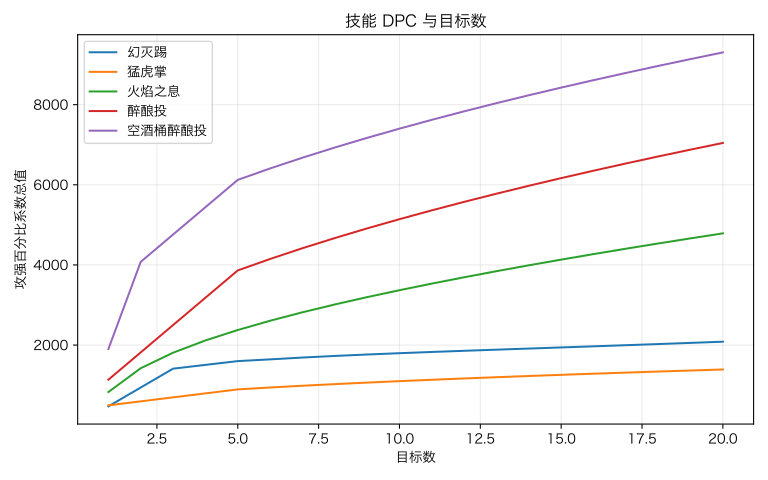

The file beside this chart, header and first rows:
x, x_approximate, x_unit, parameters_json, dependency_ids_json, precision, display_digits, aoe_table.blackout_kick_dpc, aoe_table.blackout_kick_dpc__approximate, aoe_table.blackout_kick_dpc__formatted, aoe_table.blackout_kick_dpc__error, aoe_table.blackout_kick_dpc__unit, aoe_table.tiger_palm_dpc, aoe_table.tiger_palm_dpc__approximate, aoe_table.tiger_palm_dpc__formatted, aoe_table.tiger_palm_dpc__error, aoe_table.tiger_palm_dpc__unit, aoe_table.breath_of_fire_dpc, aoe_table.breath_of_fire_dpc__approximat…, aoe_table.breath_of_fire_dpc__formatted, aoe_table.breath_of_fire_dpc__error, aoe_table.breath_of_fire_dpc__unit, aoe_table.keg_smash_dpc, aoe_table.keg_smash_dpc__approximate
1, 1, dimensionless, {"damage_table.blackout_combo": "False",…, ["aoe_table", "damage_table", "defense_t…, 30, 12, 660478591385613/1403808593750, 470.5, 470.49% AP, , dimensionless, 713772207603/1437500000, 496.5, 496.54% AP, , dimensionless, 414122539701/500000000, 828.2, 828.25% AP, , dimensionless, 326651173927/287500000, 1136
2, 2, dimensionless, {"damage_table.blackout_combo": "False",…, ["aoe_table", "damage_table", "defense_t…, 30, 12, 660478591385613/701904296875, 941, 940.98% AP, , dimensionless, 2141316622809/3593750000, 595.8, 595.84% AP, , dimensionless, 6237114*sqrt(2)/15625 + 214534891701/250…, 1423, 1,422.66% AP, , dimensionless, 522650402339/287500000, 1818
3, 3, dimensionless, {"damage_table.blackout_combo": "False",…, ["aoe_table", "damage_table", "defense_t…, 30, 12, 1981435774156839/1403808593750, 1411, 1,411.47% AP, , dimensionless, 4996405453221/7187500000, 695.2, 695.15% AP, , dimensionless, 444017027103/500000000 + 8316152*sqrt(3)…, 1810, 1,809.89% AP, , dimensionless, 718649630751/287500000, 2500
4, 4, dimensionless, {"damage_table.blackout_combo": "False",…, ["aoe_table", "damage_table", "defense_t…, 30, 12, 5283828731084904/3509521484375, 1506, 1,505.57% AP, , dimensionless, 713772207603/898437500, 794.5, 794.46% AP, , dimensionless, 264431803701/125000000, 2115, 2,115.45% AP, , dimensionless, 914648859163/287500000, 3181
5, 5, dimensionless, {"damage_table.blackout_combo": "False",…, ["aoe_table", "damage_table", "defense_t…, 30, 12, 11228136053555421/7019042968750, 1600, 1,599.67% AP, , dimensionless, 6423949868427/7187500000, 893.8, 893.77% AP, , dimensionless, 94782302901/100000000 + 49896912*sqrt(5)…, 2376, 2,375.96% AP, , dimensionless, 44425923503/11500000, 3863
6, 6, dimensionless, {"damage_table.blackout_combo": "False",…, ["aoe_table", "damage_table", "defense_t…, 30, 12, 53498765902234653*2**(4/5)/3509521484375…, 1643, 1,643.01% AP, , dimensionless, 713772207603/1796875000 + 713772207603*s…, 941.2, 941.16% AP, , dimensionless, 244429379103/250000000 + 2079038*sqrt(6)…, 2607, 2,607.34% AP, , dimensionless, 18936917623*sqrt(30)/25000000, 4149
7, 7, dimensionless, {"damage_table.blackout_combo": "False",…, ["aoe_table", "damage_table", "defense_t…, 30, 12, 124830453771880857*2**(3/5)/701904296875…, 1689, 1,688.56% AP, , dimensionless, 713772207603/1796875000 + 713772207603*s…, 984.7, 984.74% AP, , dimensionless, 503806001907/500000000 + 74845368*sqrt(7…, 2818, 2,818.10% AP, , dimensionless, 214663792057*sqrt(35)/287500000, 4417
8, 8, dimensionless, {"damage_table.blackout_combo": "False",…, ["aoe_table", "damage_table", "defense_t…, 30, 12, 17832921967411551*2**(2/5)/8773803710937…, 1729, 1,728.59% AP, , dimensionless, 713772207603/1796875000 + 713772207603*s…, 1025, 1,025.31% AP, , dimensionless, 64844155701/62500000 + 21829899*sqrt(2)/…, 3013, 3,013.32% AP, , dimensionless, 1698645772811*sqrt(10)/1150000000, 4671
9, 9, dimensionless, {"damage_table.blackout_combo": "False",…, ["aoe_table", "damage_table", "defense_t…, 30, 12, 160496297706703959*2**(1/5)/701904296875…, 1764, 1,764.47% AP, , dimensionless, 713772207603/1796875000 + 2141316622809*…, 1063, 1,063.40% AP, , dimensionless, 1598167945309/500000000, 3196, 3,196.34% AP, , dimensionless, 631548333741*sqrt(5)/287500000, 4912
10, 10, dimensionless, {"damage_table.blackout_combo": "False",…, ["aoe_table", "damage_table", "defense_t…, 30, 12, 126151410954652083/70190429687500, 1797, 1,797.27% AP, , dimensionless, 713772207603/1796875000 + 713772207603*s…, 1099, 1,099.44% AP, , dimensionless, 54864773301/50000000 + 56134026*sqrt(10)…, 3369, 3,369.44% AP, , dimensionless, 418128845927*sqrt(2)/115000000, 5142
11, 11, dimensionless, {"damage_table.blackout_combo": "False",…, ["aoe_table", "damage_table", "defense_t…, 30, 12, 196162141641527061*2**(4/5)/140380859375…, 1828, 1,827.91% AP, , dimensionless, 713772207603/1796875000 + 713772207603*s…, 1134, 1,133.71% AP, , dimensionless, 563594976711/500000000 + 24948456*sqrt(1…, 3534, 3,534.31% AP, , dimensionless, 2286643458047*sqrt(55)/3162500000, 5362
12, 12, dimensionless, {"damage_table.blackout_combo": "False",…, ["aoe_table", "damage_table", "defense_t…, 30, 12, 53498765902234653*2**(3/5)/3509521484375…, 1857, 1,857.07% AP, , dimensionless, 713772207603/1796875000 + 713772207603*s…, 1166, 1,166.46% AP, , dimensionless, 144635555103/125000000 + 22869418*sqrt(3…, 3692, 3,692.19% AP, , dimensionless, 827547562153*sqrt(15)/575000000, 5574
13, 13, dimensionless, {"damage_table.blackout_combo": "False",…, ["aoe_table", "damage_table", "defense_t…, 30, 12, 231827985576350163*2**(2/5)/140380859375…, 1885, 1,885.32% AP, , dimensionless, 713772207603/1796875000 + 713772207603*s…, 1198, 1,197.87% AP, , dimensionless, 593489464113/500000000 + 11514672*sqrt(1…, 3844, 3,844.05% AP, , dimensionless, 206049378067*sqrt(65)/287500000, 5778
14, 14, dimensionless, {"damage_table.blackout_combo": "False",…, ["aoe_table", "damage_table", "defense_t…, 30, 12, 124830453771880857*2**(1/5)/701904296875…, 1913, 1,913.11% AP, , dimensionless, 713772207603/1796875000 + 713772207603*s…, 1228, 1,228.10% AP, , dimensionless, 304218353907/250000000 + 81082482*sqrt(1…, 3991, 3,990.66% AP, , dimensionless, 410663020469*sqrt(70)/575000000, 5975
15, 15, dimensionless, {"damage_table.blackout_combo": "False",…, ["aoe_table", "damage_table", "defense_t…, 30, 12, 21795793515725229/11230468750000, 1941, 1,940.77% AP, , dimensionless, 713772207603/1796875000 + 713772207603*s…, 1257, 1,257.26% AP, , dimensionless, 124676790303/100000000 + 58213064*sqrt(1…, 4133, 4,132.63% AP, , dimensionless, 204709358113*sqrt(3)/57500000, 6166
16, 16, dimensionless, {"damage_table.blackout_combo": "False",…, ["aoe_table", "damage_table", "defense_t…, 30, 12, 17832921967411551*2**(4/5)/1754760742187…, 1969, 1,968.57% AP, , dimensionless, 713772207603/1796875000 + 713772207603*s…, 1285, 1,285.46% AP, , dimensionless, 133452409701/31250000, 4270, 4,270.48% AP, , dimensionless, 3266639600107*sqrt(5)/1150000000, 6352
17, 17, dimensionless, {"damage_table.blackout_combo": "False",…, ["aoe_table", "damage_table", "defense_t…, 30, 12, 303159673445996367*2**(3/5)/280761718750…, 1997, 1,996.69% AP, , dimensionless, 713772207603/1796875000 + 713772207603*s…, 1313, 1,312.80% AP, , dimensionless, 653278438917/500000000 + 199587648*sqrt(…, 4405, 4,404.61% AP, , dimensionless, 3462638828519*sqrt(85)/4887500000, 6532
18, 18, dimensionless, {"damage_table.blackout_combo": "False",…, ["aoe_table", "damage_table", "defense_t…, 30, 12, 160496297706703959*2**(2/5)/140380859375…, 2025, 2,025.29% AP, , dimensionless, 713772207603/1796875000 + 2141316622809*…, 1339, 1,339.34% AP, , dimensionless, 334112841309/250000000 + 35343646*sqrt(2…, 4535, 4,535.39% AP, , dimensionless, 1219546018977*sqrt(10)/575000000, 6707
19, 19, dimensionless, {"damage_table.blackout_combo": "False",…, ["aoe_table", "damage_table", "defense_t…, 30, 12, 338825517380819469*2**(1/5)/280761718750…, 2054, 2,054.46% AP, , dimensionless, 713772207603/1796875000 + 713772207603*s…, 1365, 1,365.16% AP, , dimensionless, 683172926319/500000000 + 224536104*sqrt(…, 4663, 4,663.12% AP, , dimensionless, 202875646597*sqrt(95)/287500000, 6878
20, 20, dimensionless, {"damage_table.blackout_combo": "False",…, ["aoe_table", "damage_table", "defense_t…, 30, 12, 292592015983826559/140380859375000, 2084, 2,084.27% AP, , dimensionless, 4996405453221/3593750000, 1390, 1,390.30% AP, , dimensionless, 34906008501/25000000 + 118505166*sqrt(5)…, 4788, 4,788.06% AP, , dimensionless, 810127302751/115000000, 7045
